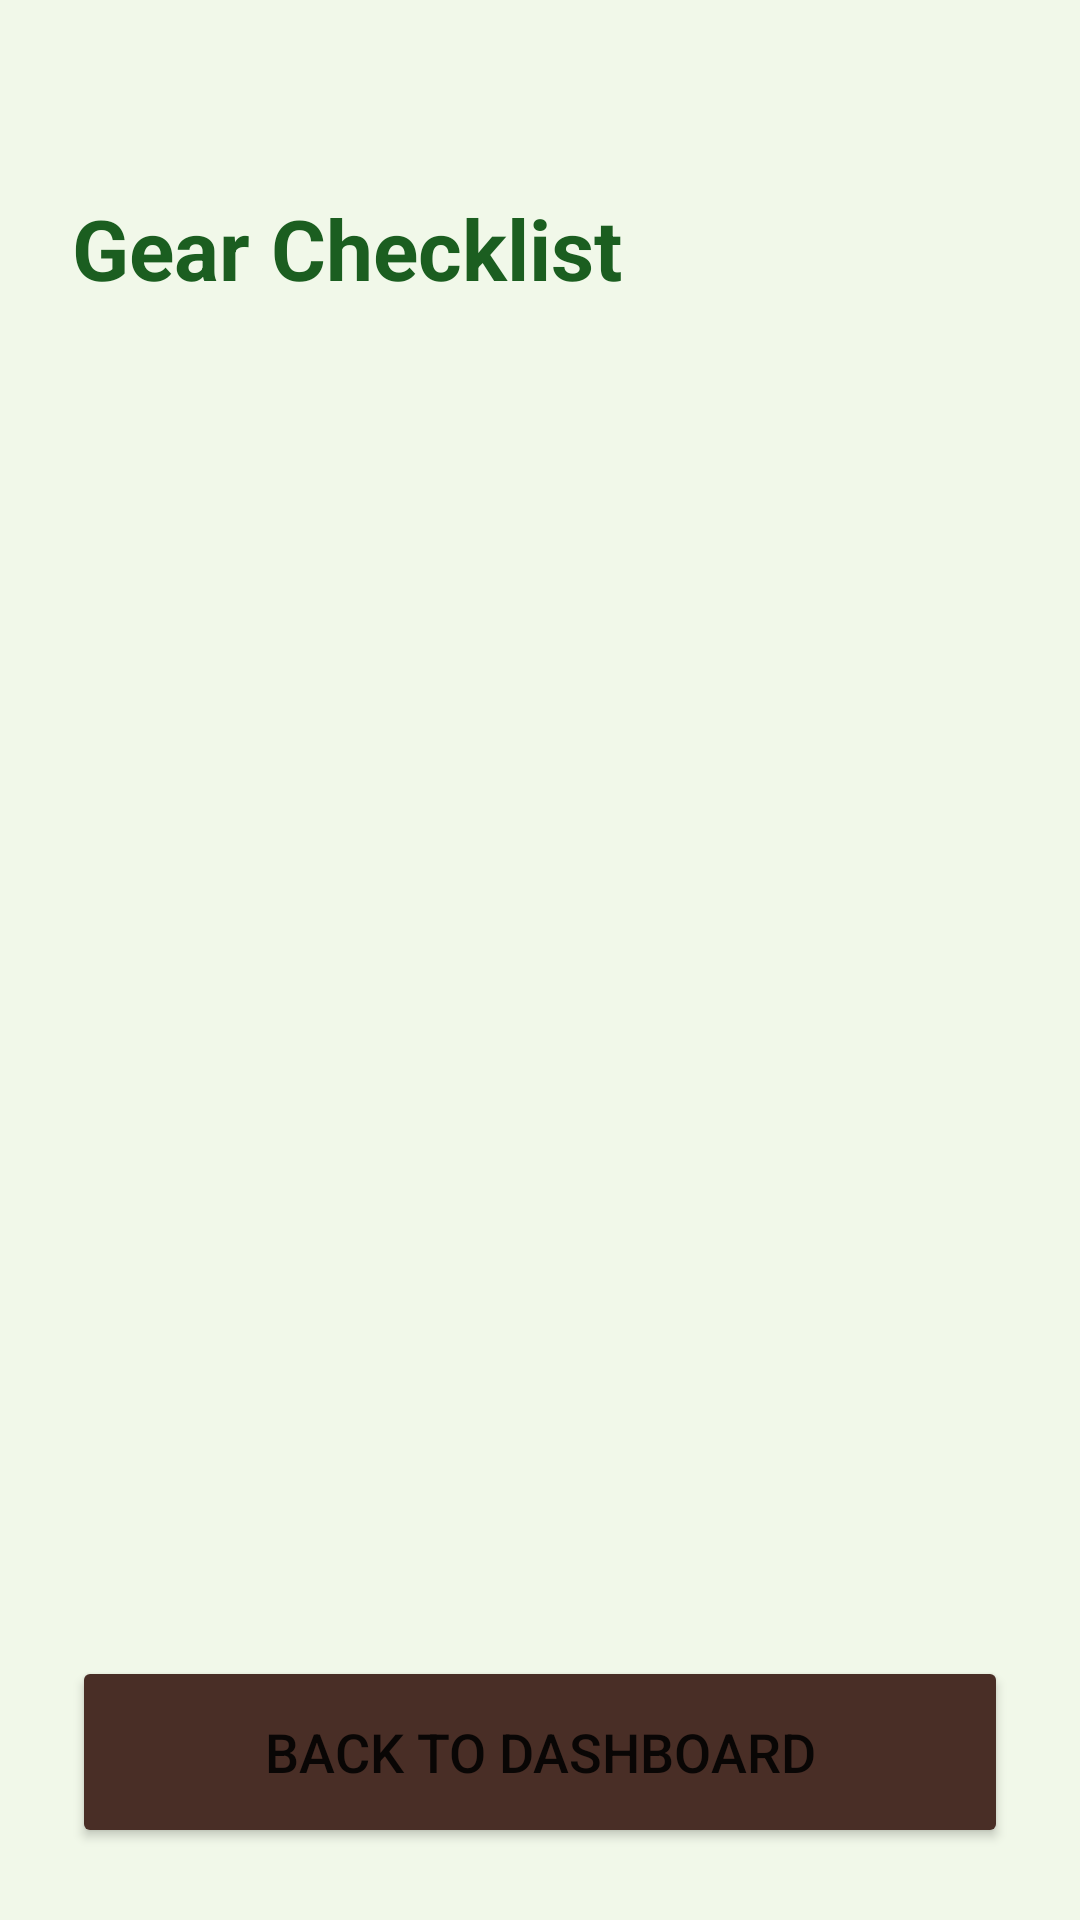

Here is an Android app screen rendered from its layout file. Give the layout XML and the strings, colors and styles it references.
<!-- AndroidManifest.xml: application theme Theme.Camp_FireINVT.FullScreen -->
<!-- res/layout/activity_gear_list.xml -->
<?xml version="1.0" encoding="utf-8"?>
<LinearLayout xmlns:android="http://schemas.android.com/apk/res/android"
    android:layout_width="match_parent"
    android:layout_height="match_parent"
    android:orientation="vertical"
    android:paddingLeft="24dp"
    android:paddingRight="24dp"
    android:paddingBottom="24dp"
    android:paddingTop="64dp"
    android:background="@color/camp_background">

    
    <TextView
        android:layout_width="wrap_content"
        android:layout_height="wrap_content"
        android:text="Gear Checklist"
        android:textSize="28sp"
        android:textStyle="bold"
        android:textColor="@color/camp_primary_variant"
        android:layout_marginBottom="32dp" />

    
    <ScrollView
        android:layout_width="match_parent"
        android:layout_height="0dp"
        android:layout_weight="1"
        android:layout_marginTop="16dp"
        android:layout_marginBottom="16dp">

        <LinearLayout
            android:id="@+id/list_container"
            android:layout_width="match_parent"
            android:layout_height="wrap_content"
            android:orientation="vertical" />

    </ScrollView>

    
    <Button
        android:id="@+id/btn_list_back"
        android:layout_width="match_parent"
        android:layout_height="64dp"
        android:text="Back to Dashboard"
        android:textSize="18sp"
        android:backgroundTint="@color/camp_strongcolor" />

</LinearLayout>
<!-- resources referenced by this layout -->
<resources>
  <color name="camp_background">#F1F8E9</color>
  <color name="camp_primary_variant">#1B5E20</color>
  <color name="camp_strongcolor">#492E26</color>
  <style name="Theme.Camp_FireINVT.FullScreen" parent="Theme.Camp_FireINVT">
          <item name="android:windowNoTitle">true</item>
          <item name="android:windowFullscreen">true</item>
          <item name="windowActionBar">false</item>
          <item name="windowNoTitle">true</item>
      </style>
  <style name="Theme.Camp_FireINVT" parent="Theme.MaterialComponents.DayNight.NoActionBar">
          
          <item name="colorPrimary">@color/camp_primary</item>
          <item name="colorPrimaryVariant">@color/camp_primary_variant</item>
          <item name="colorOnPrimary">@color/white</item>
          
          <item name="colorSecondary">@color/camp_secondary</item>
          <item name="colorSecondaryVariant">@color/camp_secondary</item>
          <item name="colorOnSecondary">@color/black</item>
          
          
          <item name="android:statusBarColor">?attr/colorPrimaryVariant</item>
          
          
          <item name="android:windowBackground">@color/camp_background</item>
      </style>
  <color name="camp_primary">#2E7D32</color>
  <color name="white">#FFFFFFFF</color>
  <color name="camp_secondary">#FF8F00</color>
  <color name="black">#FF000000</color>
</resources>
